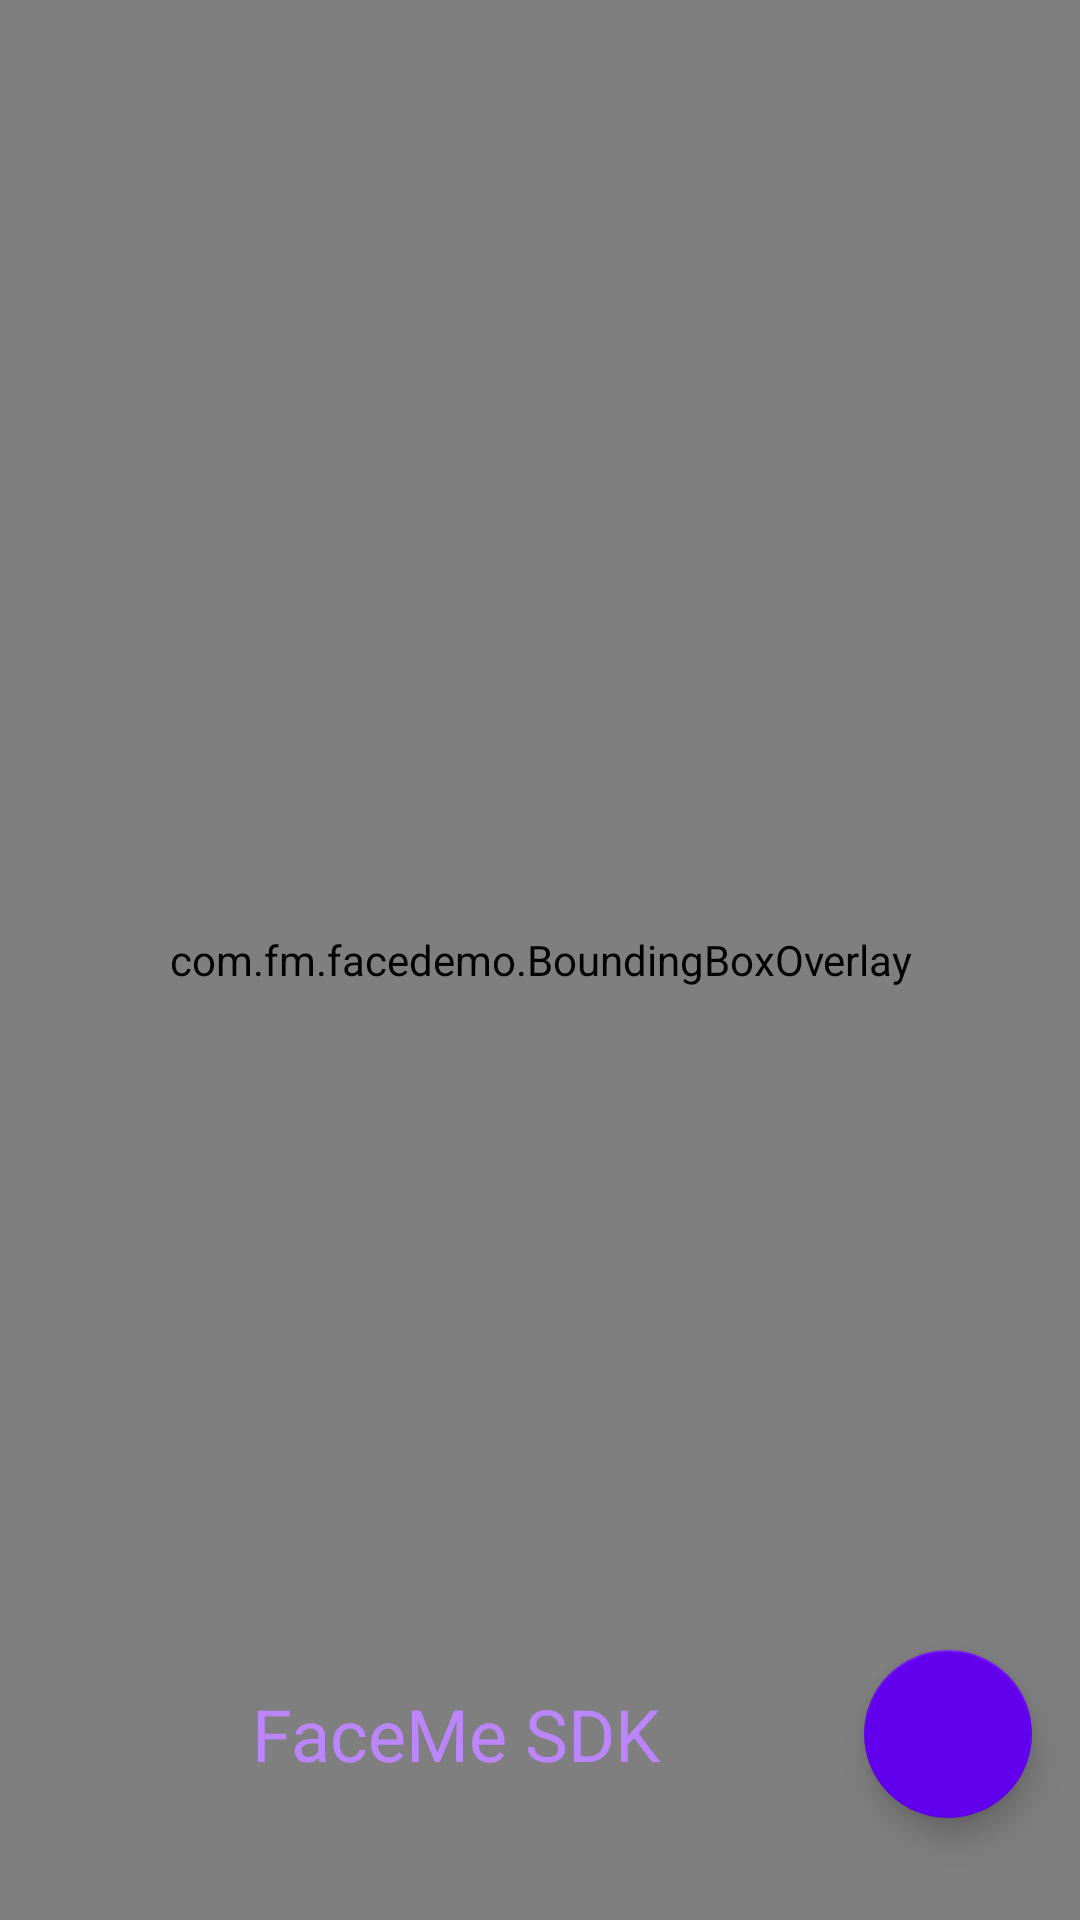

Write the Android layout XML for this screen, with the resource values it uses.
<!-- AndroidManifest.xml: application theme Theme.FMFaceDemo -->
<!-- res/layout/activity_camera.xml -->
<?xml version="1.0" encoding="utf-8"?>
<androidx.constraintlayout.widget.ConstraintLayout xmlns:android="http://schemas.android.com/apk/res/android"
    xmlns:app="http://schemas.android.com/apk/res-auto"
    xmlns:tools="http://schemas.android.com/tools"
    android:layout_width="match_parent"
    android:layout_height="match_parent"
    tools:context="com.fm.facedemo.CameraActivity">

    <androidx.camera.view.PreviewView
        android:id="@+id/preview_view"
        android:layout_width="match_parent"
        android:layout_height="match_parent"
        app:layout_constraintBottom_toBottomOf="parent"
        app:layout_constraintEnd_toEndOf="parent"
        app:layout_constraintStart_toStartOf="parent"
        app:layout_constraintTop_toTopOf="parent" >

    </androidx.camera.view.PreviewView>

    <com.fm.facedemo.BoundingBoxOverlay
        android:id="@+id/bbox_overlay"
        android:layout_width="0dp"
        android:layout_height="0dp"
        app:layout_constraintBottom_toBottomOf="@+id/preview_view"
        app:layout_constraintEnd_toEndOf="parent"
        app:layout_constraintHorizontal_bias="0.0"
        app:layout_constraintStart_toStartOf="parent"
        app:layout_constraintTop_toTopOf="parent" />

    <View
        android:id="@+id/viewBackgroundOfMessage"
        android:layout_width="wrap_content"
        android:layout_height="100dp"
        android:layout_marginTop="0dp"
        android:alpha="0"
        android:background="#80808080"
        android:visibility="visible"
        app:layout_constraintEnd_toEndOf="parent"
        app:layout_constraintHorizontal_bias="0.0"
        app:layout_constraintStart_toStartOf="parent"
        app:layout_constraintTop_toTopOf="parent" />

    <TextView
        android:id="@+id/textViewMessage"
        android:layout_width="0dp"
        android:layout_height="0dp"
        android:layout_marginStart="8dp"
        android:layout_marginEnd="8dp"
        android:alpha="0"
        android:gravity="center"
        android:textSize="32dp"
        android:textColor="@android:color/white"
        android:visibility="visible"
        app:layout_constraintBottom_toBottomOf="@+id/viewBackgroundOfMessage"
        app:layout_constraintEnd_toEndOf="@+id/viewBackgroundOfMessage"
        app:layout_constraintStart_toStartOf="@+id/viewBackgroundOfMessage"
        app:layout_constraintTop_toTopOf="@+id/viewBackgroundOfMessage" />

    <ImageView
        android:id="@+id/imageMe"
        android:layout_width="60dp"
        android:layout_height="60dp"
        android:src="@mipmap/ic_faceme"
        android:layout_marginLeft="16dp"
        android:layout_marginBottom="32dp"
        app:layout_constraintEnd_toEndOf="parent"
        app:layout_constraintHorizontal_bias="0.0"
        app:layout_constraintStart_toStartOf="parent"
        app:layout_constraintBottom_toBottomOf="parent" >
    </ImageView>

    <TextView
        android:layout_width="0dp"
        android:layout_height="0dp"
        android:layout_marginStart="8dp"
        android:layout_marginEnd="8dp"
        android:gravity="center_vertical|left"
        android:textSize="24dp"
        android:text="@string/app_name"
        android:textColor="@color/purple_200"
        android:visibility="visible"
        app:layout_constraintBottom_toBottomOf="@+id/imageMe"
        app:layout_constraintEnd_toEndOf="parent"
        app:layout_constraintStart_toEndOf="@+id/imageMe"
        app:layout_constraintTop_toTopOf="@+id/imageMe" />

    <com.google.android.material.floatingactionbutton.FloatingActionButton
        android:id="@+id/buttonAdd"
        android:layout_width="wrap_content"
        android:layout_height="wrap_content"
        android:layout_marginRight="16dp"
        android:clickable="true"
        android:src="@drawable/ic_add_48"
        app:backgroundTint="@color/purple_500"
        app:tint="@android:color/white"
        app:layout_constraintBottom_toBottomOf="@+id/imageMe"
        app:layout_constraintTop_toTopOf="@+id/imageMe"
        app:layout_constraintEnd_toEndOf="parent"
    />

</androidx.constraintlayout.widget.ConstraintLayout>
<!-- resources referenced by this layout -->
<resources>
  <color name="purple_200">#FFBB86FC</color>
  <color name="purple_500">#FF6200EE</color>
  <string name="app_name">FaceMe SDK</string>
  <style name="Theme.FMFaceDemo" parent="Theme.MaterialComponents.DayNight.NoActionBar">
          
          <item name="colorPrimary">@color/colorPrimary</item>
          <item name="colorPrimaryVariant">@color/colorPrimary</item>
          <item name="colorOnPrimary">@color/white</item>
          
          <item name="colorSecondary">@color/teal_200</item>
          <item name="colorSecondaryVariant">@color/colorAccent</item>
          <item name="colorOnSecondary">@color/colorAccent</item>
          
          <item name="android:statusBarColor" tools:targetApi="l">?attr/colorPrimaryVariant</item>
          
      </style>
  <color name="colorPrimary">#212121</color>
  <color name="white">#FFFFFFFF</color>
  <color name="teal_200">#FF03DAC5</color>
  <color name="colorAccent">#00BAF2</color>
</resources>
